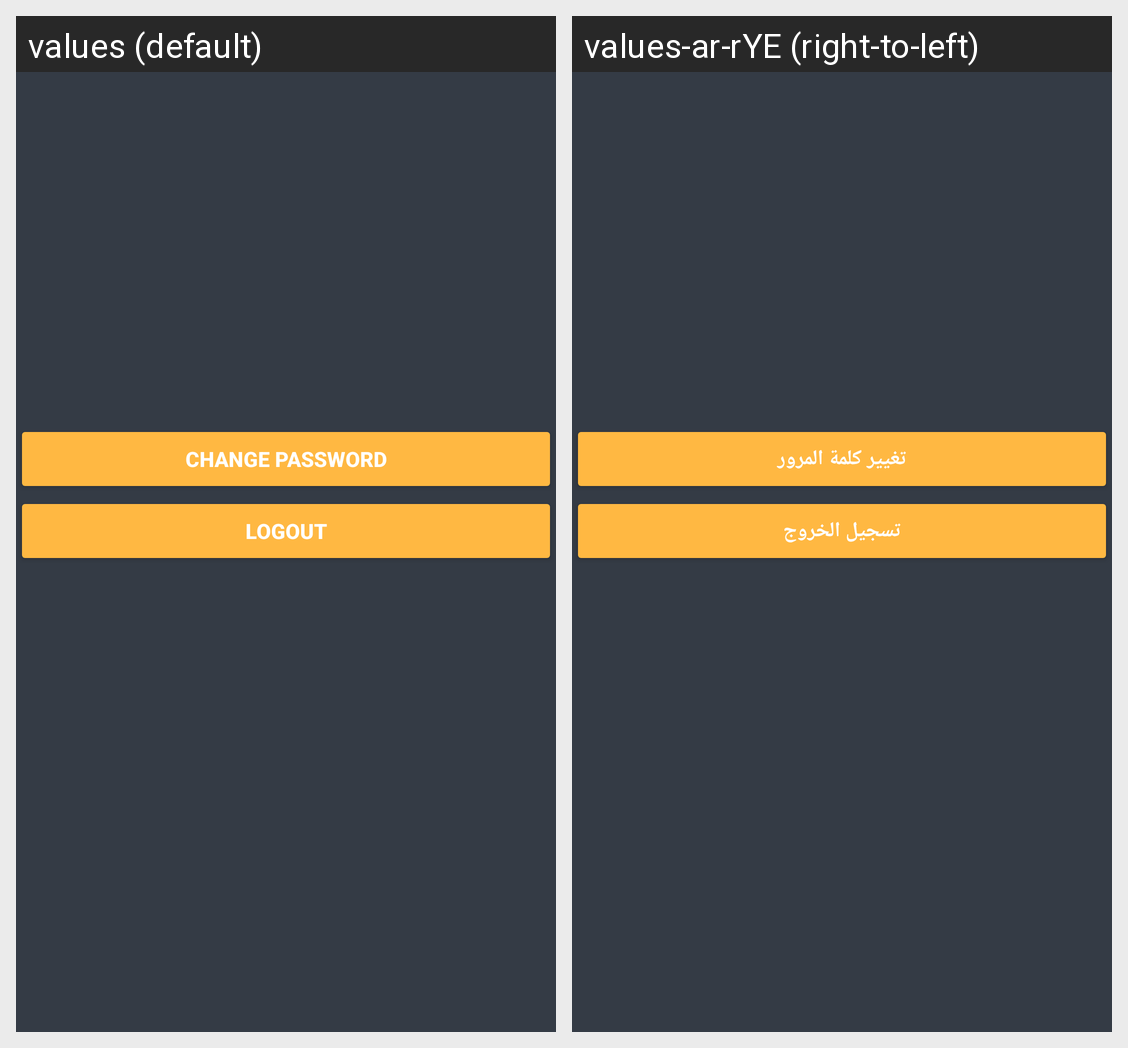

Here is an Android app screen in its default locale and in the app's own translations. Write out the translated-string differences for the strings that appear on this screen.
Android screen res/layout/setting_style.xml rendered under 2 locales, left to right: values (default), values-ar-rYE (right-to-left). Device: Nexus 5 (rendered at 1080×1920; each locale shown at half size, 540×960, under a caption strip naming it); theme Theme.MaintenanceHouse.
Strings drawn on this screen, with the default value and each locale's value (text and hints the layout hard-codes, and strings that could not be matched under every locale, appear in the picture but are not listed):

change_password
  values: Change Password
  values-ar-rYE: تغيير كلمة المرور

logout
  values: Logout
  values-ar-rYE: تسجيل الخروج
